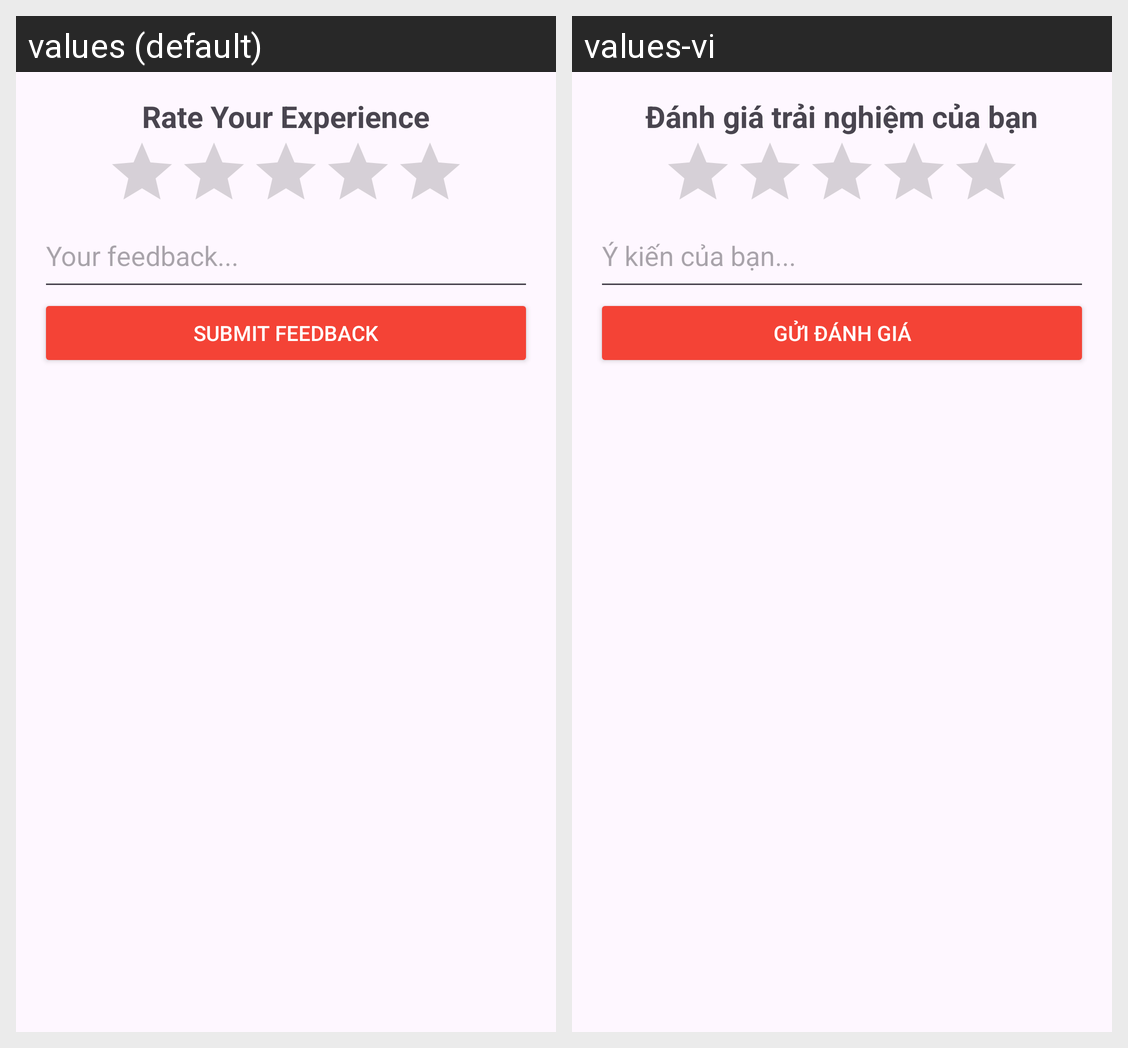

For this localized Android screen grid, give each drawn string resource with its value in every locale shown.
Android screen res/layout/fragment_feedback.xml rendered under 2 locales, left to right: values (default), values-vi. Device: Nexus 5 (rendered at 1080×1920; each locale shown at half size, 540×960, under a caption strip naming it); theme Theme.App.
Strings drawn on this screen, with the default value and each locale's value (text and hints the layout hard-codes, and strings that could not be matched under every locale, appear in the picture but are not listed):

feedback_title
  values: Rate Your Experience
  values-vi: Đánh giá trải nghiệm của bạn

feedback_hint
  values: Your feedback...
  values-vi: Ý kiến của bạn...

submit_rating_button
  values: Submit Feedback
  values-vi: Gửi đánh giá
